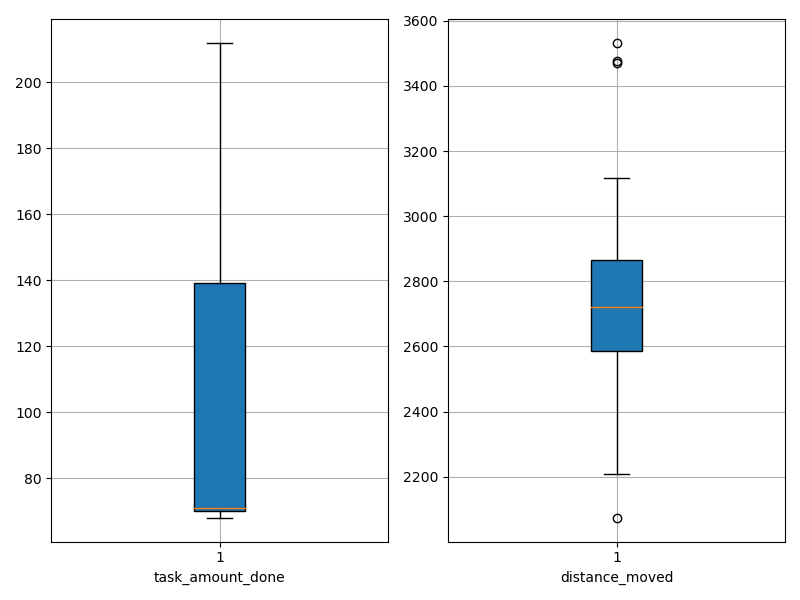

The file beside this chart, header and first rows:
agent_id, task_amount_done, distance_moved
0, 69.0, 2208
1, 69.0, 2800
2, 70.0, 2458
3, 139.0, 2644
4, 141.0, 2574
5, 137.0, 2372
6, 69.0, 2928
7, 69.0, 2365
8, 70.0, 2074
9, 70.0, 2616
10, 69.0, 2386
11, 68.0, 3533
12, 139.0, 2761
13, 138.0, 2689
14, 140.0, 2894
15, 71.0, 2920
16, 70.0, 3037
17, 70.0, 2704
18, 69.0, 2590
19, 71.0, 2696
20, 69.0, 2546
21, 141.0, 3117
22, 141.0, 2931
23, 140.0, 2611
24, 70.0, 2752
25, 141.0, 2856
26, 70.0, 2829
27, 71.0, 2715
28, 139.0, 2413
29, 212.0, 2735
30, 70.0, 3470
31, 142.0, 2774
32, 141.0, 2857
33, 71.0, 3477
34, 71.0, 2926
35, 71.0, 2843
36, 141.0, 2603
37, 71.0, 2437
38, 70.0, 2727
39, 70.0, 2670
